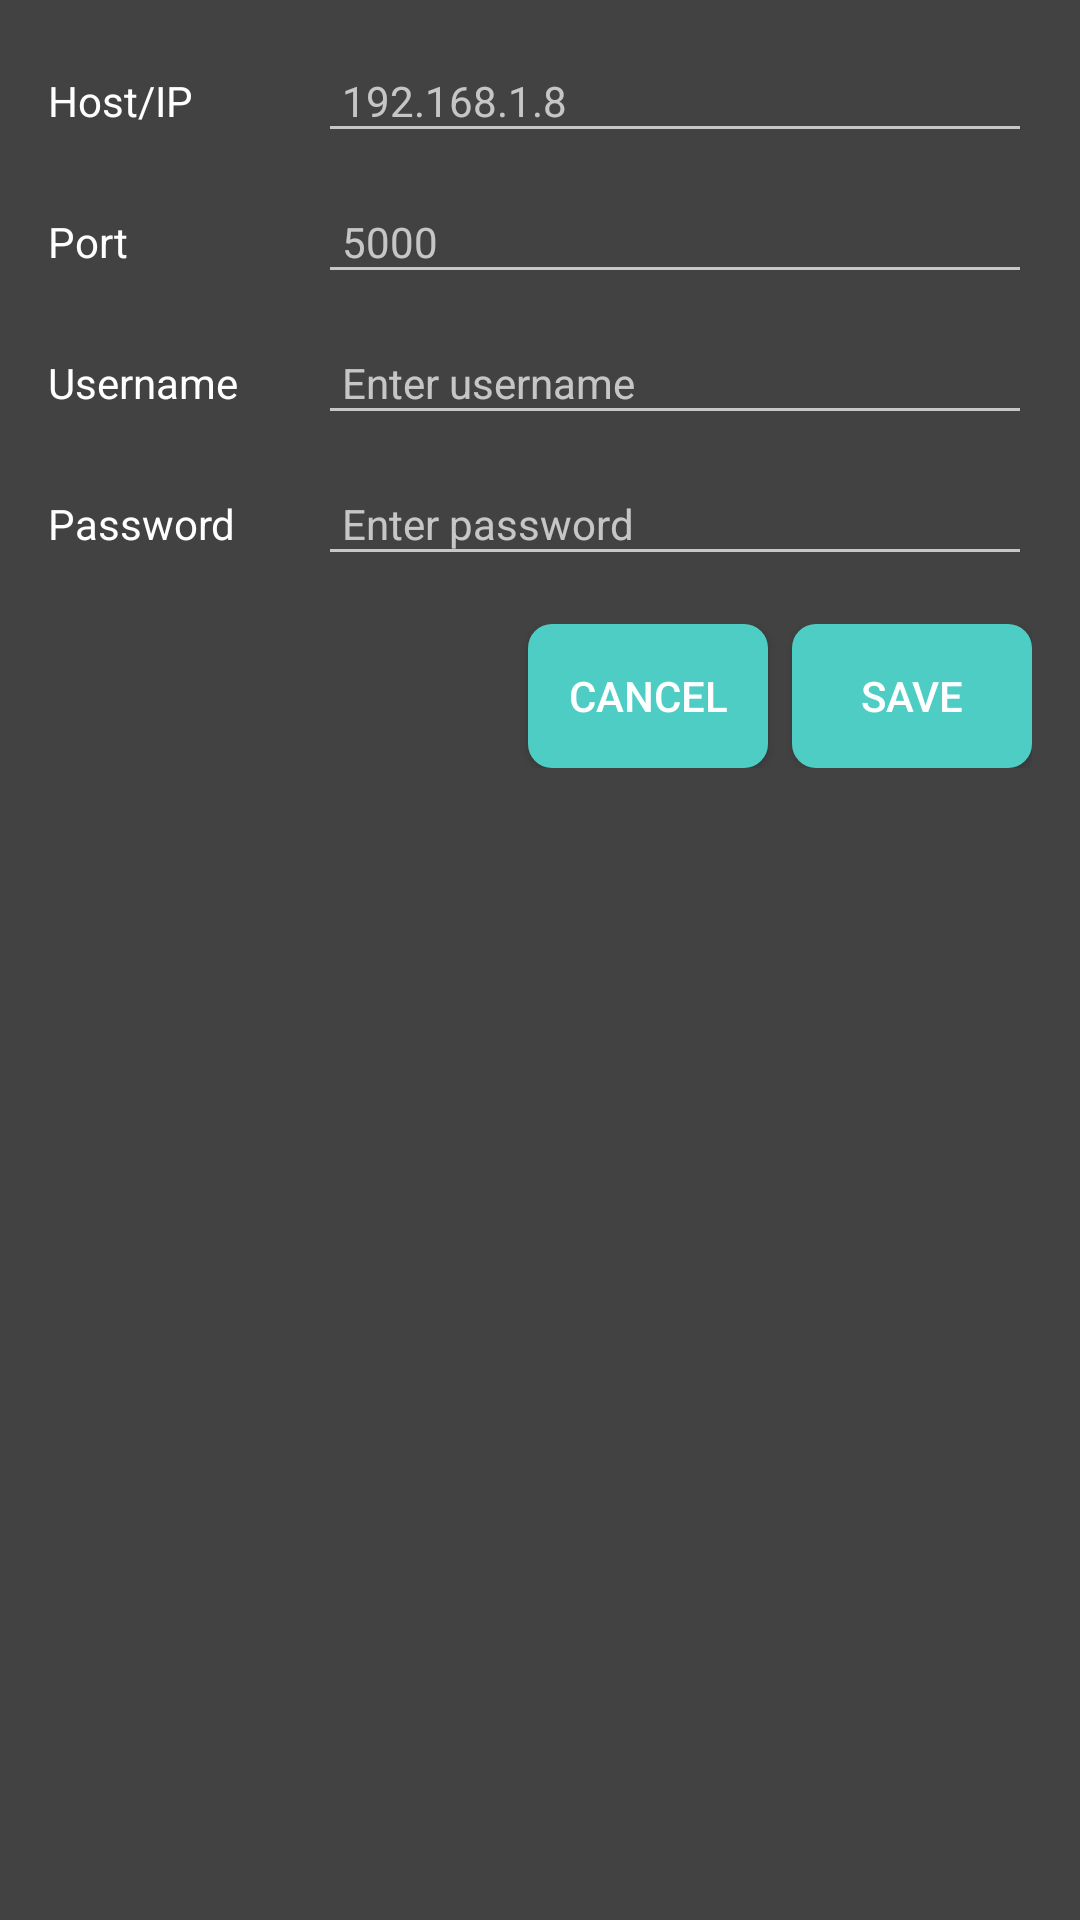

Write the Android layout XML for this screen, with the resource values it uses.
<!-- AndroidManifest.xml: application theme StyledIndicatorsBlack -->
<!-- res/layout/dialog_private_domain_settings.xml -->
<?xml version="1.0" encoding="utf-8"?>
<LinearLayout xmlns:android="http://schemas.android.com/apk/res/android"
    android:id="@+id/dialogRoot"
    android:layout_width="match_parent"
    android:layout_height="wrap_content"
    android:orientation="vertical"
    android:padding="16dip">

    <LinearLayout
        android:layout_width="match_parent"
        android:layout_height="wrap_content"
        android:orientation="horizontal"
        android:gravity="center_vertical"
        android:layout_marginBottom="12dip">

        <TextView
            android:id="@+id/labelHost"
            android:layout_width="90dip"
            android:layout_height="wrap_content"
            android:text="@string/host"
            android:textSize="14sp"
            android:textColor="@color/white" />

        <EditText
            android:id="@+id/inputHost"
            android:layout_width="0dip"
            android:layout_height="wrap_content"
            android:layout_weight="1"
            android:hint="@string/host_hint"
            android:inputType="text"
            android:textSize="14sp"
            android:textColor="@color/white"
            android:padding="8dip" />
    </LinearLayout>

    <LinearLayout
        android:layout_width="match_parent"
        android:layout_height="wrap_content"
        android:orientation="horizontal"
        android:gravity="center_vertical"
        android:layout_marginBottom="12dip">

        <TextView
            android:id="@+id/labelPort"
            android:layout_width="90dip"
            android:layout_height="wrap_content"
            android:text="@string/port"
            android:textSize="14sp"
            android:textColor="@color/white" />

        <EditText
            android:id="@+id/inputPort"
            android:layout_width="0dip"
            android:layout_height="wrap_content"
            android:layout_weight="1"
            android:hint="@string/port_hint"
            android:inputType="number"
            android:textSize="14sp"
            android:textColor="@color/white"
            android:padding="8dip" />
    </LinearLayout>

    <LinearLayout
        android:layout_width="match_parent"
        android:layout_height="wrap_content"
        android:orientation="horizontal"
        android:gravity="center_vertical"
        android:layout_marginBottom="12dip">

        <TextView
            android:id="@+id/labelUsername"
            android:layout_width="90dip"
            android:layout_height="wrap_content"
            android:text="@string/username"
            android:textSize="14sp"
            android:textColor="@color/white" />

        <EditText
            android:id="@+id/inputUsername"
            android:layout_width="0dip"
            android:layout_height="wrap_content"
            android:layout_weight="1"
            android:hint="@string/username_hint"
            android:inputType="text"
            android:textSize="14sp"
            android:textColor="@color/white"
            android:padding="8dip" />
    </LinearLayout>

    <LinearLayout
        android:layout_width="match_parent"
        android:layout_height="wrap_content"
        android:orientation="horizontal"
        android:gravity="center_vertical"
        android:layout_marginBottom="16dip">

        <TextView
            android:id="@+id/labelPassword"
            android:layout_width="90dip"
            android:layout_height="wrap_content"
            android:text="@string/password"
            android:textSize="14sp"
            android:textColor="@color/white" />

        <EditText
            android:id="@+id/inputPassword"
            android:layout_width="0dip"
            android:layout_height="wrap_content"
            android:layout_weight="1"
            android:hint="@string/password_hint"
            android:inputType="textPassword"
            android:textSize="14sp"
            android:textColor="@color/white"
            android:padding="8dip" />
    </LinearLayout>

    <LinearLayout
        android:layout_width="match_parent"
        android:layout_height="wrap_content"
        android:orientation="horizontal"
        android:gravity="end">

        <Button
            android:id="@+id/btnCancel"
            android:layout_width="80dip"
            android:layout_height="wrap_content"
            android:text="@string/cancel"
            android:textSize="14sp"
            android:background="@drawable/bg_button_rounded"
            android:textColor="@color/white"
            android:layout_marginRight="8dip" />

        <Button
            android:id="@+id/btnSave"
            android:layout_width="80dip"
            android:layout_height="wrap_content"
            android:text="@string/save"
            android:textSize="14sp"
            android:background="@drawable/bg_button_rounded"
            android:textColor="@color/white" />
    </LinearLayout>

</LinearLayout>
<!-- resources referenced by this layout -->
<resources>
  <color name="white">#ffffff</color>
  <!-- drawable bg_button_rounded (drawable) -->
  <?xml version="1.0" encoding="utf-8"?>
  <shape xmlns:android="http://schemas.android.com/apk/res/android"
      android:shape="rectangle">
      <solid android:color="@color/tint_blue" />
      <corners android:radius="8dip" />
  </shape>
  <string name="cancel">Cancel</string>
  <string name="host">Host/IP</string>
  <string name="host_hint">192.168.1.8</string>
  <string name="password">Password</string>
  <string name="password_hint">Enter password</string>
  <string name="port">Port</string>
  <string name="port_hint">5000</string>
  <string name="save">Save</string>
  <string name="username">Username</string>
  <string name="username_hint">Enter username</string>
  <style name="StyledIndicatorsBlack" parent="@android:style/Theme.Black.NoTitleBar">
          <item name="android:windowNoTitle">true</item>
          <item name="android:windowDisablePreview">true</item>
          <item name="android:windowBackground">#F8B295</item>
          <item name="android:colorBackground">#F8B295</item>
      </style>
  <color name="tint_blue">#4ECDC4</color>
</resources>
